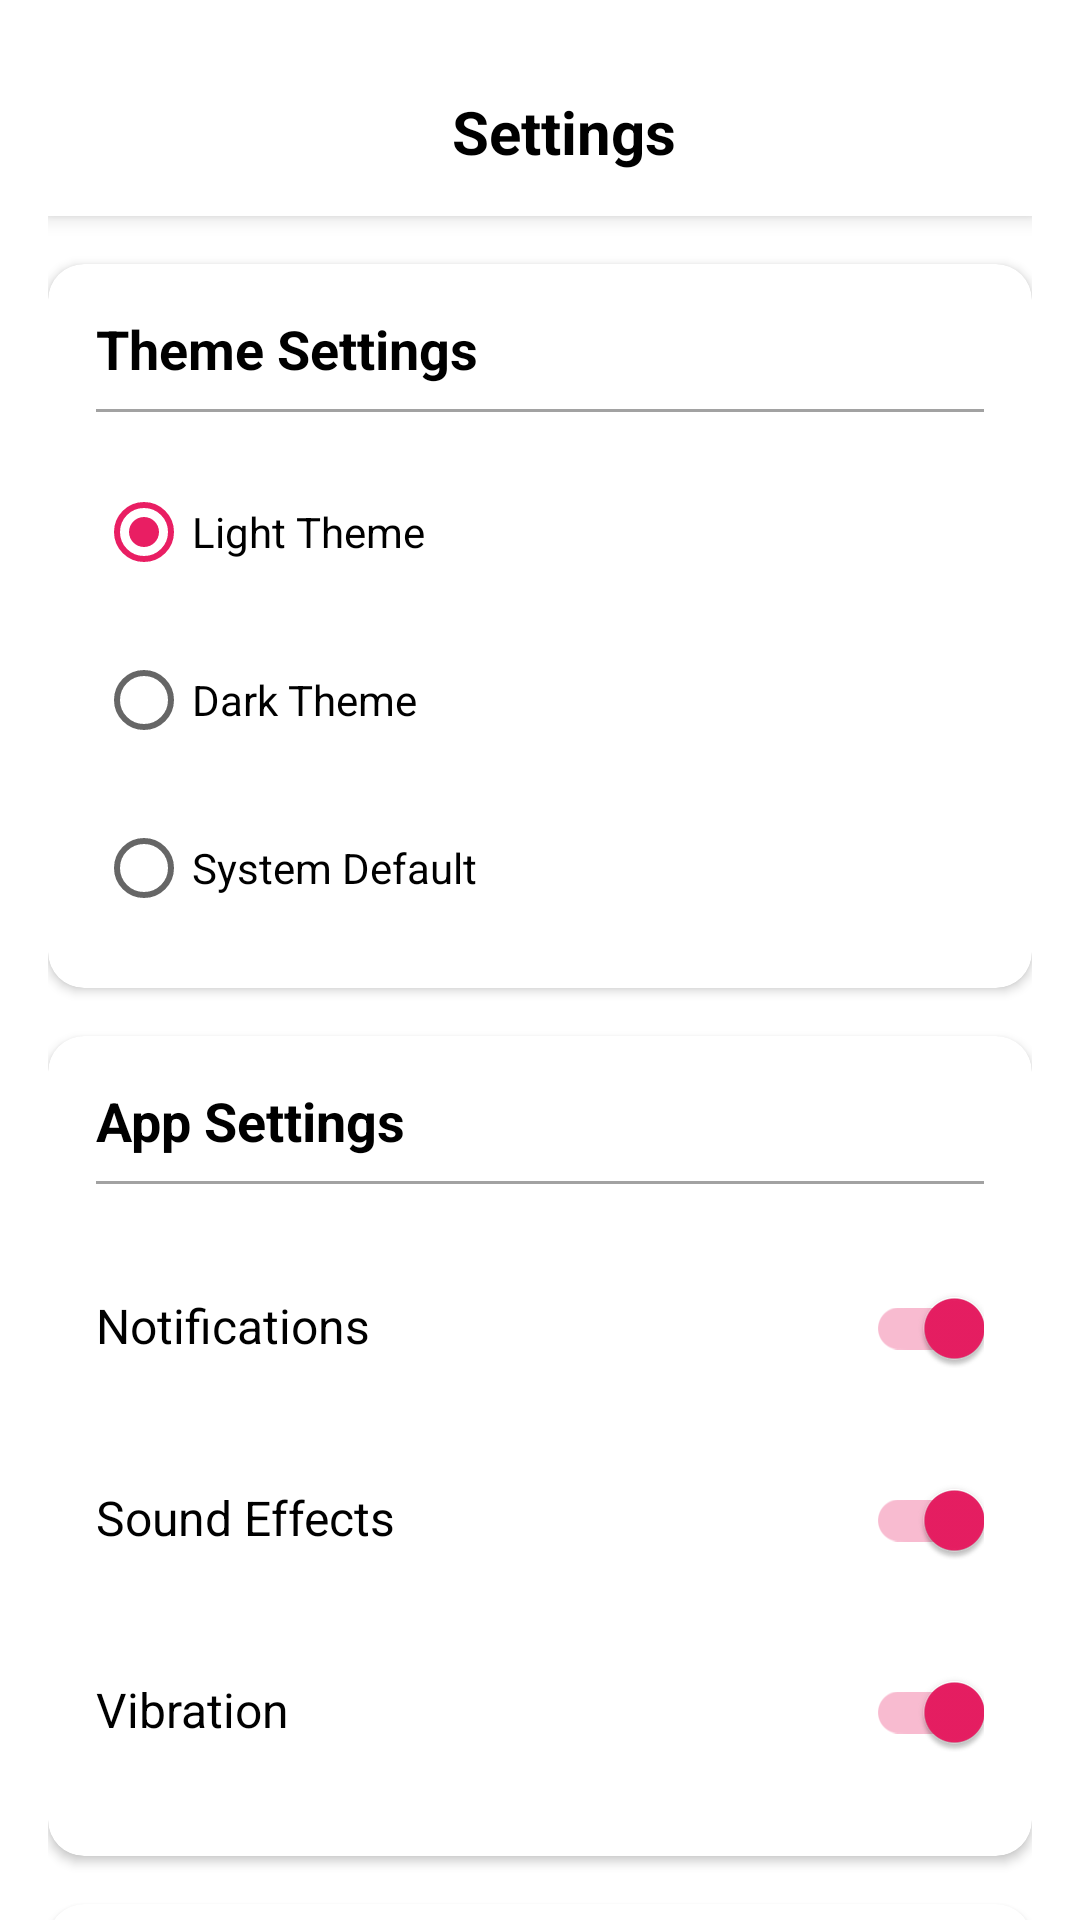

This screen was rendered from an Android layout file. Write that file and the resources it references.
<!-- AndroidManifest.xml: application theme Theme.Maps -->
<!-- res/layout/activity_settings.xml -->
<?xml version="1.0" encoding="utf-8"?>
<androidx.core.widget.NestedScrollView xmlns:android="http://schemas.android.com/apk/res/android"
    xmlns:app="http://schemas.android.com/apk/res-auto"
    android:layout_width="match_parent"
    android:layout_height="match_parent"
    android:background="@color/white">

    <LinearLayout
        android:layout_width="match_parent"
        android:layout_height="wrap_content"
        android:orientation="vertical"
        android:padding="16dp">

        
        <androidx.appcompat.widget.Toolbar
            android:id="@+id/toolbar"
            android:layout_width="match_parent"
            android:layout_height="wrap_content"
            android:background="@color/white"
            android:elevation="4dp"
            app:contentInsetStart="0dp">

            <ImageButton
                android:id="@+id/backButton"
                android:layout_width="48dp"
                android:layout_height="48dp"
                android:background="?attr/selectableItemBackgroundBorderless"
                android:padding="12dp"
                android:src="@drawable/ic_back" />

            <TextView
                android:layout_width="wrap_content"
                android:layout_height="wrap_content"
                android:layout_gravity="center"
                android:layout_marginStart="16dp"
                android:text="Settings"
                android:textColor="@color/black"
                android:textSize="20sp"
                android:textStyle="bold" />

        </androidx.appcompat.widget.Toolbar>

        
        <androidx.cardview.widget.CardView
            android:layout_width="match_parent"
            android:layout_height="wrap_content"
            android:layout_marginTop="16dp"
            app:cardCornerRadius="12dp"
            app:cardElevation="2dp">

            <LinearLayout
                android:layout_width="match_parent"
                android:layout_height="wrap_content"
                android:orientation="vertical"
                android:padding="16dp">

                <TextView
                    android:layout_width="wrap_content"
                    android:layout_height="wrap_content"
                    android:text="Theme Settings"
                    android:textColor="@color/black"
                    android:textSize="18sp"
                    android:textStyle="bold" />

                <View
                    android:layout_width="match_parent"
                    android:layout_height="1dp"
                    android:layout_marginTop="8dp"
                    android:layout_marginBottom="16dp"
                    android:background="@color/gray_light" />

                
                <LinearLayout
                    android:layout_width="match_parent"
                    android:layout_height="wrap_content"
                    android:orientation="vertical">

                    <RadioGroup
                        android:id="@+id/themeRadioGroup"
                        android:layout_width="match_parent"
                        android:layout_height="wrap_content">

                        <RadioButton
                            android:id="@+id/lightTheme"
                            android:layout_width="match_parent"
                            android:layout_height="wrap_content"
                            android:layout_marginBottom="8dp"
                            android:checked="true"
                            android:text="Light Theme"
                            android:textColor="@color/black" />

                        <RadioButton
                            android:id="@+id/darkTheme"
                            android:layout_width="match_parent"
                            android:layout_height="wrap_content"
                            android:layout_marginBottom="8dp"
                            android:text="Dark Theme"
                            android:textColor="@color/black" />

                        <RadioButton
                            android:id="@+id/systemTheme"
                            android:layout_width="match_parent"
                            android:layout_height="wrap_content"
                            android:text="System Default"
                            android:textColor="@color/black" />

                    </RadioGroup>

                </LinearLayout>

            </LinearLayout>

        </androidx.cardview.widget.CardView>

        
        <androidx.cardview.widget.CardView
            android:layout_width="match_parent"
            android:layout_height="wrap_content"
            android:layout_marginTop="16dp"
            app:cardCornerRadius="12dp"
            app:cardElevation="2dp">

            <LinearLayout
                android:layout_width="match_parent"
                android:layout_height="wrap_content"
                android:orientation="vertical"
                android:padding="16dp">

                <TextView
                    android:layout_width="wrap_content"
                    android:layout_height="wrap_content"
                    android:text="App Settings"
                    android:textColor="@color/black"
                    android:textSize="18sp"
                    android:textStyle="bold" />

                <View
                    android:layout_width="match_parent"
                    android:layout_height="1dp"
                    android:layout_marginTop="8dp"
                    android:layout_marginBottom="16dp"
                    android:background="@color/gray_light" />

                
                <LinearLayout
                    android:layout_width="match_parent"
                    android:layout_height="wrap_content"
                    android:orientation="horizontal"
                    android:paddingVertical="8dp">

                    <TextView
                        android:layout_width="0dp"
                        android:layout_height="wrap_content"
                        android:layout_weight="1"
                        android:text="Notifications"
                        android:textColor="@color/black"
                        android:textSize="16sp" />

                    <androidx.appcompat.widget.SwitchCompat
                        android:id="@+id/notificationSwitch"
                        android:layout_width="wrap_content"
                        android:layout_height="wrap_content"
                        android:checked="true" />

                </LinearLayout>

                
                <LinearLayout
                    android:layout_width="match_parent"
                    android:layout_height="wrap_content"
                    android:orientation="horizontal"
                    android:paddingVertical="8dp">

                    <TextView
                        android:layout_width="0dp"
                        android:layout_height="wrap_content"
                        android:layout_weight="1"
                        android:text="Sound Effects"
                        android:textColor="@color/black"
                        android:textSize="16sp" />

                    <androidx.appcompat.widget.SwitchCompat
                        android:id="@+id/soundSwitch"
                        android:layout_width="wrap_content"
                        android:layout_height="wrap_content"
                        android:checked="true" />

                </LinearLayout>

                
                <LinearLayout
                    android:layout_width="match_parent"
                    android:layout_height="wrap_content"
                    android:orientation="horizontal"
                    android:paddingVertical="8dp">

                    <TextView
                        android:layout_width="0dp"
                        android:layout_height="wrap_content"
                        android:layout_weight="1"
                        android:text="Vibration"
                        android:textColor="@color/black"
                        android:textSize="16sp" />

                    <androidx.appcompat.widget.SwitchCompat
                        android:id="@+id/vibrationSwitch"
                        android:layout_width="wrap_content"
                        android:layout_height="wrap_content"
                        android:checked="true" />

                </LinearLayout>

            </LinearLayout>

        </androidx.cardview.widget.CardView>

        
        <androidx.cardview.widget.CardView
            android:layout_width="match_parent"
            android:layout_height="wrap_content"
            android:layout_marginTop="16dp"
            app:cardCornerRadius="12dp"
            app:cardElevation="2dp">

            <LinearLayout
                android:layout_width="match_parent"
                android:layout_height="wrap_content"
                android:orientation="vertical"
                android:padding="16dp">

                <TextView
                    android:layout_width="wrap_content"
                    android:layout_height="wrap_content"
                    android:text="About"
                    android:textColor="@color/black"
                    android:textSize="18sp"
                    android:textStyle="bold" />

                <View
                    android:layout_width="match_parent"
                    android:layout_height="1dp"
                    android:layout_marginTop="8dp"
                    android:layout_marginBottom="16dp"
                    android:background="@color/gray_light" />

                <TextView
                    android:layout_width="wrap_content"
                    android:layout_height="wrap_content"
                    android:text="Version 1.0.0"
                    android:textColor="@color/gray"
                    android:textSize="14sp" />

                <TextView
                    android:layout_width="wrap_content"
                    android:layout_height="wrap_content"
                    android:layout_marginTop="8dp"
                    android:text="© 2024 Maps App"
                    android:textColor="@color/gray"
                    android:textSize="14sp" />

            </LinearLayout>

        </androidx.cardview.widget.CardView>

    </LinearLayout>

</androidx.core.widget.NestedScrollView>
<!-- resources referenced by this layout -->
<resources>
  <color name="black">#FF000000</color>
  <color name="gray">#8C8C8C</color>
  <color name="gray_light">#A2A2A2</color>
  <color name="white">#FFFFFFFF</color>
  <style name="Theme.Maps" parent="Theme.MaterialComponents.DayNight.NoActionBar">
          <item name="colorPrimary">#F18020</item>
          <item name="colorPrimaryVariant">#FBFBFB</item>
          <item name="colorOnPrimary">@color/white</item>
          <item name="colorSecondary">@color/accent</item>
          <item name="colorSecondaryVariant">@color/accent_dark</item>
          <item name="colorOnSecondary">@color/black</item>
          <item name="android:windowFullscreen">true</item>
          <item name="android:windowContentOverlay">@null</item>
          <item name="android:windowBackground">@color/white</item>
          <item name="android:statusBarColor">@android:color/transparent</item>
          <item name="android:navigationBarColor">@android:color/transparent</item>
      </style>
  <color name="accent">#E91E63</color>
  <color name="accent_dark">#FFE600</color>
</resources>
